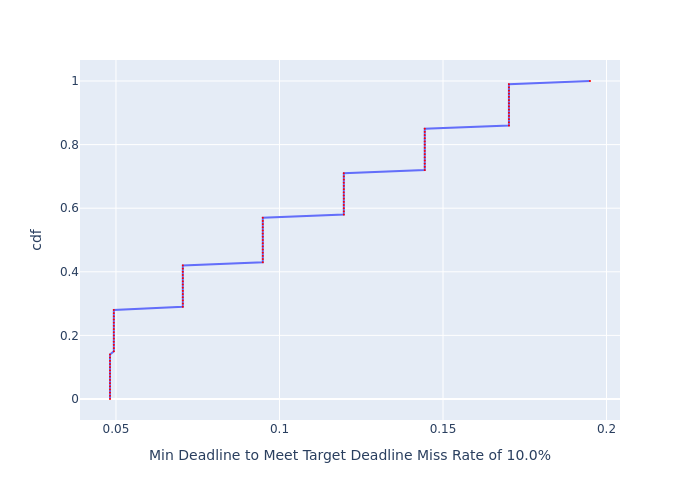

Source data for this figure (header and first rows):
, cdf, Min Deadline to Meet Target Deadline Mis…
0, 0.0, 0.04817
1, 0.01, 0.04817
2, 0.02, 0.04817
3, 0.03, 0.04817
4, 0.04, 0.04817
5, 0.05, 0.04817
6, 0.06, 0.04817
7, 0.07, 0.04817
8, 0.08, 0.04817
9, 0.09, 0.04817
10, 0.1, 0.04817
11, 0.11, 0.04817
12, 0.12, 0.04817
13, 0.13, 0.04817
14, 0.14, 0.04817
15, 0.15, 0.04934
16, 0.16, 0.04934
17, 0.17, 0.04934
18, 0.18, 0.04934
19, 0.19, 0.04934
20, 0.2, 0.04934
21, 0.21, 0.04934
22, 0.22, 0.04934
23, 0.23, 0.04934
24, 0.24, 0.04934
25, 0.25, 0.04934
26, 0.26, 0.04934
27, 0.27, 0.04934
28, 0.28, 0.04934
29, 0.29, 0.07044
30, 0.3, 0.07044
31, 0.31, 0.07044
32, 0.32, 0.07044
33, 0.33, 0.07044
34, 0.34, 0.07044
35, 0.35, 0.07044
36, 0.36, 0.07044
37, 0.37, 0.07044
38, 0.38, 0.07044
39, 0.39, 0.07044
40, 0.4, 0.07044
41, 0.41, 0.07044
42, 0.42, 0.07044
43, 0.43, 0.09489
44, 0.44, 0.09489
45, 0.45, 0.09489
46, 0.46, 0.09489
47, 0.47, 0.09489
48, 0.48, 0.09489
49, 0.49, 0.09489
50, 0.5, 0.09489
51, 0.51, 0.09489
52, 0.52, 0.09489
53, 0.53, 0.09489
54, 0.54, 0.09489
55, 0.55, 0.09489
56, 0.56, 0.09489
57, 0.57, 0.09489
58, 0.58, 0.1197
59, 0.59, 0.1197
... 41 more rows
